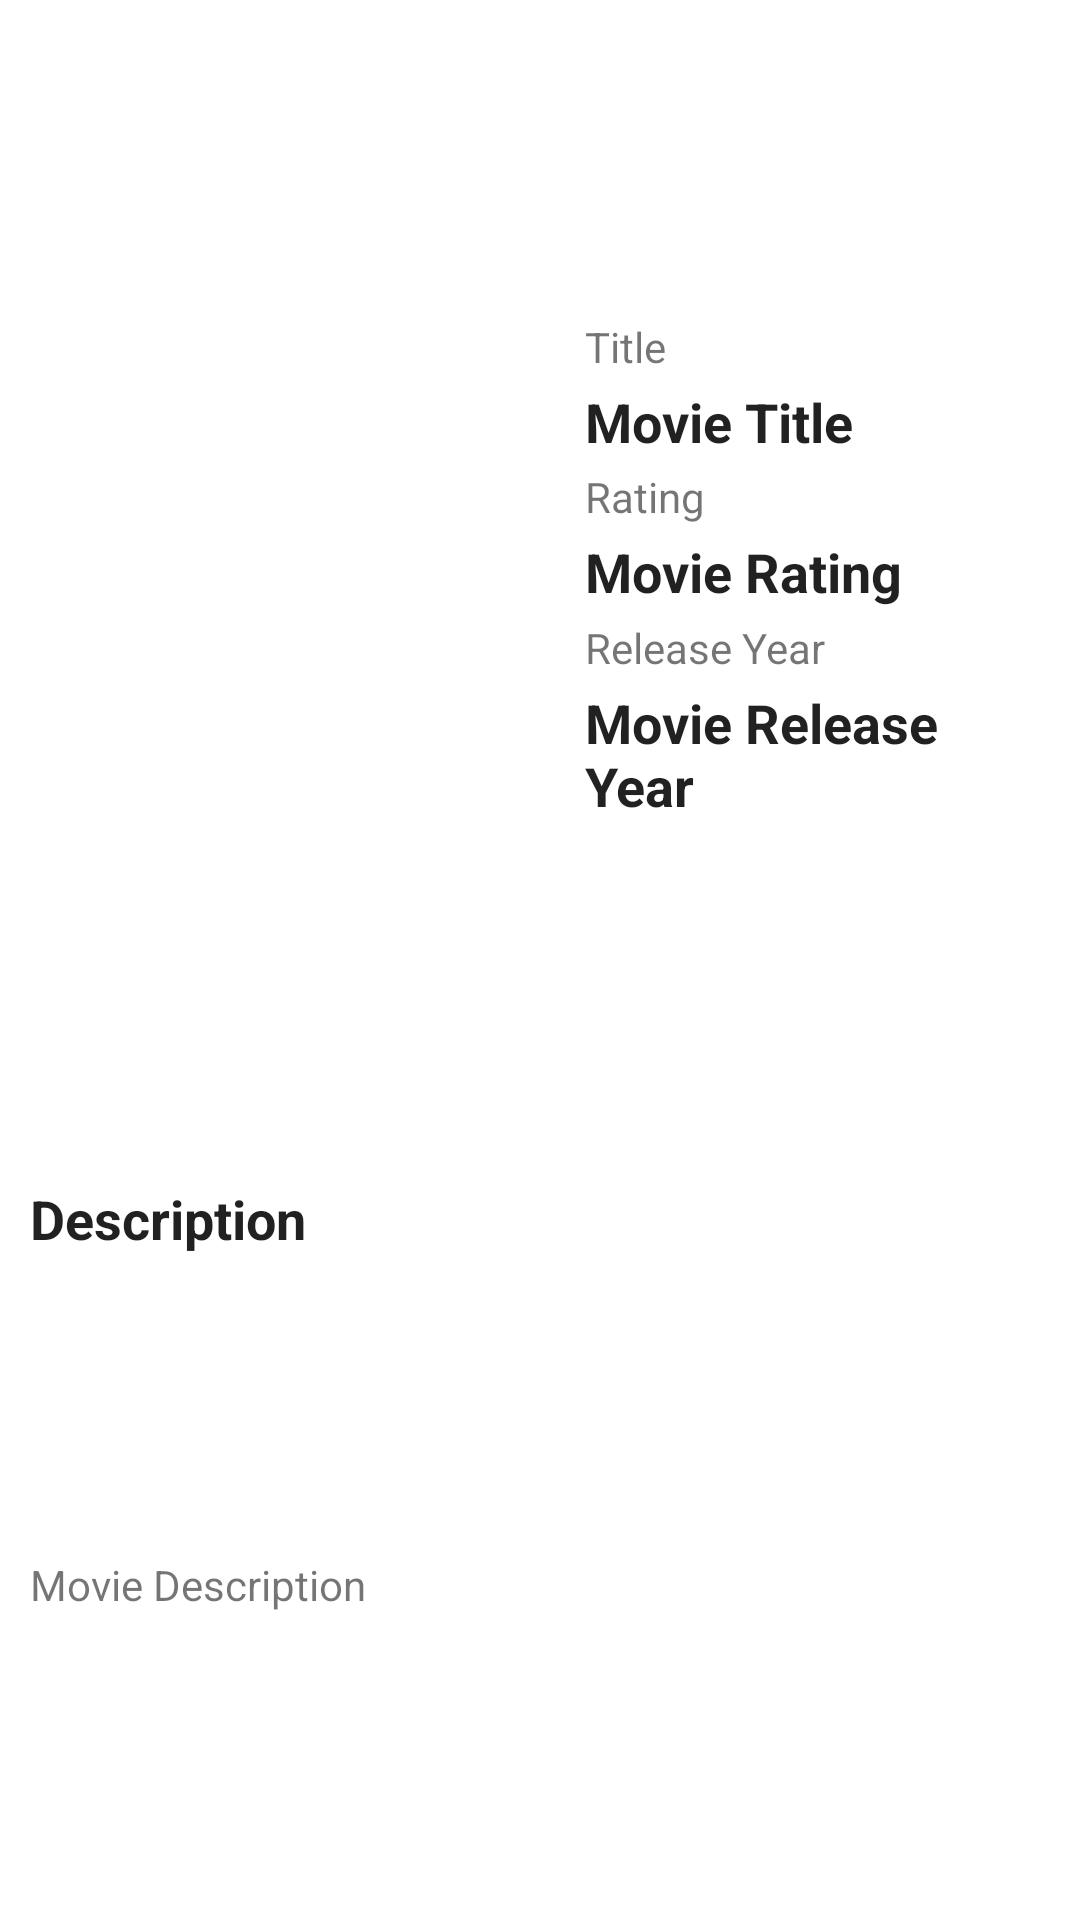

Write the Android layout XML for this screen, with the resource values it uses.
<!-- AndroidManifest.xml: application theme Theme.MovieCatalogue -->
<!-- res/layout/content_activity_detail.xml -->
<?xml version="1.0" encoding="utf-8"?>
<androidx.constraintlayout.widget.ConstraintLayout xmlns:android="http://schemas.android.com/apk/res/android"
    xmlns:app="http://schemas.android.com/apk/res-auto"
    android:layout_width="match_parent"
    android:layout_height="wrap_content"
    android:clipToPadding="false"
    android:descendantFocusability="blocksDescendants"
    android:padding="10dp">

    <ImageView
        android:id="@+id/iv_movie_poster"
        android:layout_width="175dp"
        android:layout_height="175dp"
        app:layout_constraintBottom_toTopOf="@+id/tv_description"
        app:layout_constraintStart_toStartOf="parent"
        app:layout_constraintTop_toTopOf="parent" />

    <TextView
        android:id="@+id/tv_title"
        android:layout_width="0dp"
        android:layout_height="wrap_content"
        android:layout_marginStart="10dp"
        android:text="@string/title"
        app:layout_constraintBottom_toTopOf="@+id/tv_movie_title"
        app:layout_constraintEnd_toEndOf="parent"
        app:layout_constraintStart_toEndOf="@+id/iv_movie_poster"
        app:layout_constraintTop_toTopOf="@+id/iv_movie_poster" />

    <TextView
        android:id="@+id/tv_movie_title"
        style="@style/Theme.MovieCatalogue.BigBold"
        android:layout_width="0dp"
        android:layout_height="wrap_content"
        android:layout_marginStart="10dp"
        android:text="@string/movie_title"
        app:layout_constraintBottom_toTopOf="@+id/tv_rating"
        app:layout_constraintEnd_toEndOf="parent"
        app:layout_constraintStart_toEndOf="@+id/iv_movie_poster"
        app:layout_constraintTop_toBottomOf="@+id/tv_title" />

    <TextView
        android:id="@+id/tv_rating"
        android:layout_width="0dp"
        android:layout_height="wrap_content"
        android:layout_marginStart="10dp"
        android:text="@string/rating"
        app:layout_constraintBottom_toTopOf="@+id/tv_movie_rating"
        app:layout_constraintEnd_toEndOf="parent"
        app:layout_constraintHorizontal_bias="0.333"
        app:layout_constraintStart_toEndOf="@+id/iv_movie_poster"
        app:layout_constraintTop_toBottomOf="@+id/tv_movie_title" />

    <TextView
        android:id="@+id/tv_movie_rating"
        style="@style/Theme.MovieCatalogue.BigBold"
        android:layout_width="0dp"
        android:layout_height="wrap_content"
        android:layout_marginStart="10dp"
        android:text="@string/movie_rating"
        app:layout_constraintBottom_toTopOf="@+id/tv_release_year"
        app:layout_constraintEnd_toEndOf="parent"
        app:layout_constraintStart_toEndOf="@+id/iv_movie_poster"
        app:layout_constraintTop_toBottomOf="@+id/tv_rating" />

    <TextView
        android:id="@+id/tv_release_year"
        android:layout_width="0dp"
        android:layout_height="wrap_content"
        android:layout_marginStart="10dp"
        android:text="@string/release_year"
        app:layout_constraintBottom_toTopOf="@+id/tv_movie_release_year"
        app:layout_constraintEnd_toEndOf="parent"
        app:layout_constraintStart_toEndOf="@+id/iv_movie_poster"
        app:layout_constraintTop_toBottomOf="@+id/tv_movie_rating" />

    <TextView
        android:id="@+id/tv_movie_release_year"
        style="@style/Theme.MovieCatalogue.BigBold"
        android:layout_width="0dp"
        android:layout_height="wrap_content"
        android:layout_marginStart="10dp"
        android:text="@string/movie_release_year"
        app:layout_constraintBottom_toBottomOf="@+id/iv_movie_poster"
        app:layout_constraintEnd_toEndOf="parent"
        app:layout_constraintStart_toEndOf="@+id/iv_movie_poster"
        app:layout_constraintTop_toBottomOf="@+id/tv_release_year" />

    <TextView
        android:id="@+id/tv_description"
        style="@style/Theme.MovieCatalogue.BigBold"
        android:layout_width="0dp"
        android:layout_height="wrap_content"
        android:layout_marginTop="24dp"
        android:layout_marginBottom="8dp"
        android:text="@string/description"
        app:layout_constraintBottom_toTopOf="@+id/tv_movie_description"
        app:layout_constraintEnd_toEndOf="parent"
        app:layout_constraintStart_toStartOf="parent"
        app:layout_constraintTop_toBottomOf="@+id/iv_movie_poster" />

    <TextView
        android:id="@+id/tv_movie_description"
        android:layout_width="match_parent"
        android:layout_height="wrap_content"
        android:text="@string/movie_description"
        app:layout_constraintBottom_toBottomOf="parent"
        app:layout_constraintEnd_toEndOf="parent"
        app:layout_constraintStart_toStartOf="parent"
        app:layout_constraintTop_toBottomOf="@+id/tv_description" />

</androidx.constraintlayout.widget.ConstraintLayout>
    
    
    

    


    
<!-- resources referenced by this layout -->
<resources>
  <string name="description">Description</string>
  <string name="movie_description">Movie Description</string>
  <string name="movie_rating">Movie Rating</string>
  <string name="movie_release_year">Movie Release Year</string>
  <string name="movie_title">Movie Title</string>
  <string name="rating">Rating</string>
  <string name="release_year">Release Year</string>
  <string name="title">Title</string>
  <style name="Theme.MovieCatalogue.BigBold" parent="Theme.MaterialComponents.Light.DarkActionBar">
          <item name="android:textSize">18sp</item>
          <item name="android:textStyle">bold</item>
      </style>
  <style name="Theme.MovieCatalogue" parent="Theme.MaterialComponents.DayNight.DarkActionBar">
          
          <item name="colorPrimary">@color/primary</item>
          <item name="colorPrimaryVariant">@color/primary_dark</item>
          <item name="colorOnPrimary">@color/white</item>
          
          
          
          
          
          <item name="android:statusBarColor" tools:targetApi="l">?attr/colorPrimaryVariant</item>
          
      </style>
  <!-- not gathered from this repository: default colours our renderer supplied (Android Studio template values) -->
  <color name="white">#FFFFFFFF</color>
</resources>
